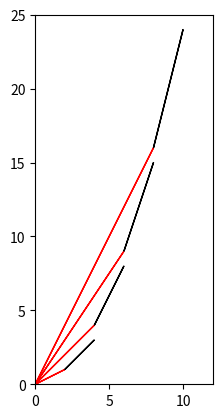

Reproduce this figure in Python.
import math
import matplotlib.pyplot as plt
import numpy as np

plt.axes().set_aspect("equal", adjustable="box")
plt.xlim(0, 12)
plt.ylim(0, 25)

print(np.cross([0, 0, 10], [0, 1, 0]))


def get_position(t):
    """Get position at time t."""
    return 2 * t, math.pow(t, 2)


def get_velocity(t):
    """Get velocity at time t."""
    return 2, 2 * t


for i in range(1, 5):
    x, y = get_position(i)
    xv, yv = get_velocity(i)
    plt.arrow(
        0,
        0,
        x,
        y,
        color="r",
        antialiased=True,
    )
    plt.arrow(
        x,
        y,
        xv,
        yv,
        antialiased=True,
    )


plt.show()
